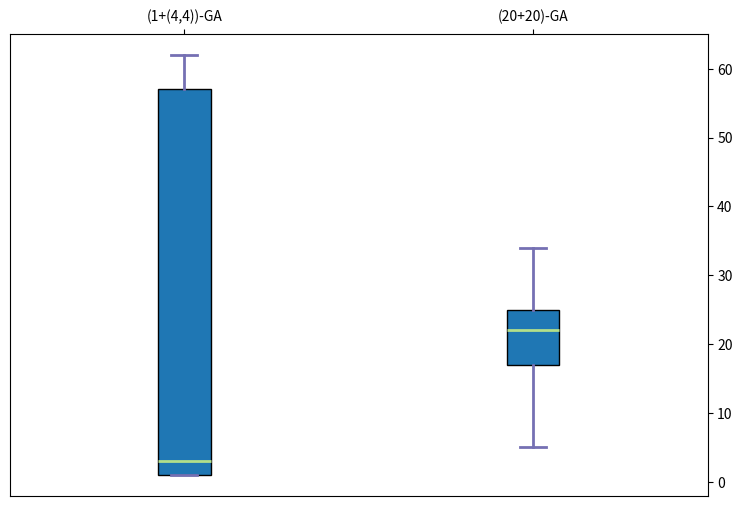

Reproduce this figure in Python.
import numpy as np 
import matplotlib as mpl 
import matplotlib.pyplot as plt 

mpl.use('agg')

# Description: Plots a boxplot of your data points
# Change s1, s2 according ro your data

s1 = [59.0,  1.0,  60.0,  4.0,  1.0,  1.0,  3.0,  61.0,  2.0,  1.0,  1.0,  60.0,  62.0,  2.0,  1.0,  2.0,  59.0,  1.0,  58.0,  55.0,  3.0,  58.0,  60.0,  2.0,  1.0,  58.0,  4.0,  4.0,  1.0,  57.0,  3.0,  59.0,  3.0,  57.0,  6.0,  2.0,  6.0,  1.0,  3.0,  1.0,  4.0,  1.0,  1.0,  1.0,  59.0,  1.0,  57.0,  2.0,  4.0,  57.0,  57.0,  1.0,  2.0,  5.0,  1.0,  56.0,  58.0,  60.0,  1.0,  1.0,  1.0,  1.0,  60.0,  2.0,  61.0,  56.0,  6.0,  1.0,  59.0,  3.0,  57.0,  1.0,  57.0,  3.0,  1.0,  2.0,  57.0,  1.0,  58.0,  59.0,  1.0,  55.0,  5.0,  2.0,  1.0,  1.0,  62.0,  1.0,  4.0,  2.0,  1.0,  56.0,  1.0,  6.0,  2.0,  57.0,  3.0,  6.0,  3.0,  2.0]

s2 = [13.0, 24.0, 28.0, 32.0, 22.0, 28.0, 24.0, 31.0, 11.0, 20.0, 17.0, 22.0, 19.0, 19.0, 17.0, 24.0, 15.0, 20.0, 25.0, 32.0, 21.0, 23.0, 27.0, 21.0, 29.0, 19.0, 34.0, 20.0, 29.0, 22.0, 23.0, 16.0, 7.0, 28.0, 23.0, 29.0, 24.0, 19.0, 15.0, 23.0, 24.0, 29.0, 11.0, 23.0, 33.0, 16.0, 25.0, 12.0, 19.0, 13.0, 25.0, 21.0, 30.0, 22.0, 17.0, 19.0, 22.0, 14.0, 17.0, 31.0, 25.0, 22.0, 26.0, 24.0, 21.0, 5.0, 16.0, 30.0, 16.0, 9.0]


fig = plt.figure(1, figsize=(9, 6))
ax = fig.add_subplot(111)
data_to_plot = [s1, s2]

bp = ax.boxplot(data_to_plot, patch_artist=True)

for whisker in bp['whiskers']:
    whisker.set(color='#7570b3', linewidth=2)
for cap in bp['caps']:
    cap.set(color='#7570b3', linewidth=2)
for median in bp['medians']:
    median.set(color='#b2df8a', linewidth=2)
for flier in bp['fliers']:
    flier.set(marker='o', color='#e7298a', alpha=0.5)

ax.set_xticklabels(['(1+(4,4))-GA', '(20+20)-GA'])
ax.get_xaxis().tick_bottom()
ax.get_xaxis().tick_top()
ax.get_yaxis().tick_right()


fig.savefig('boxplot.png', bbox_inches='tight')

